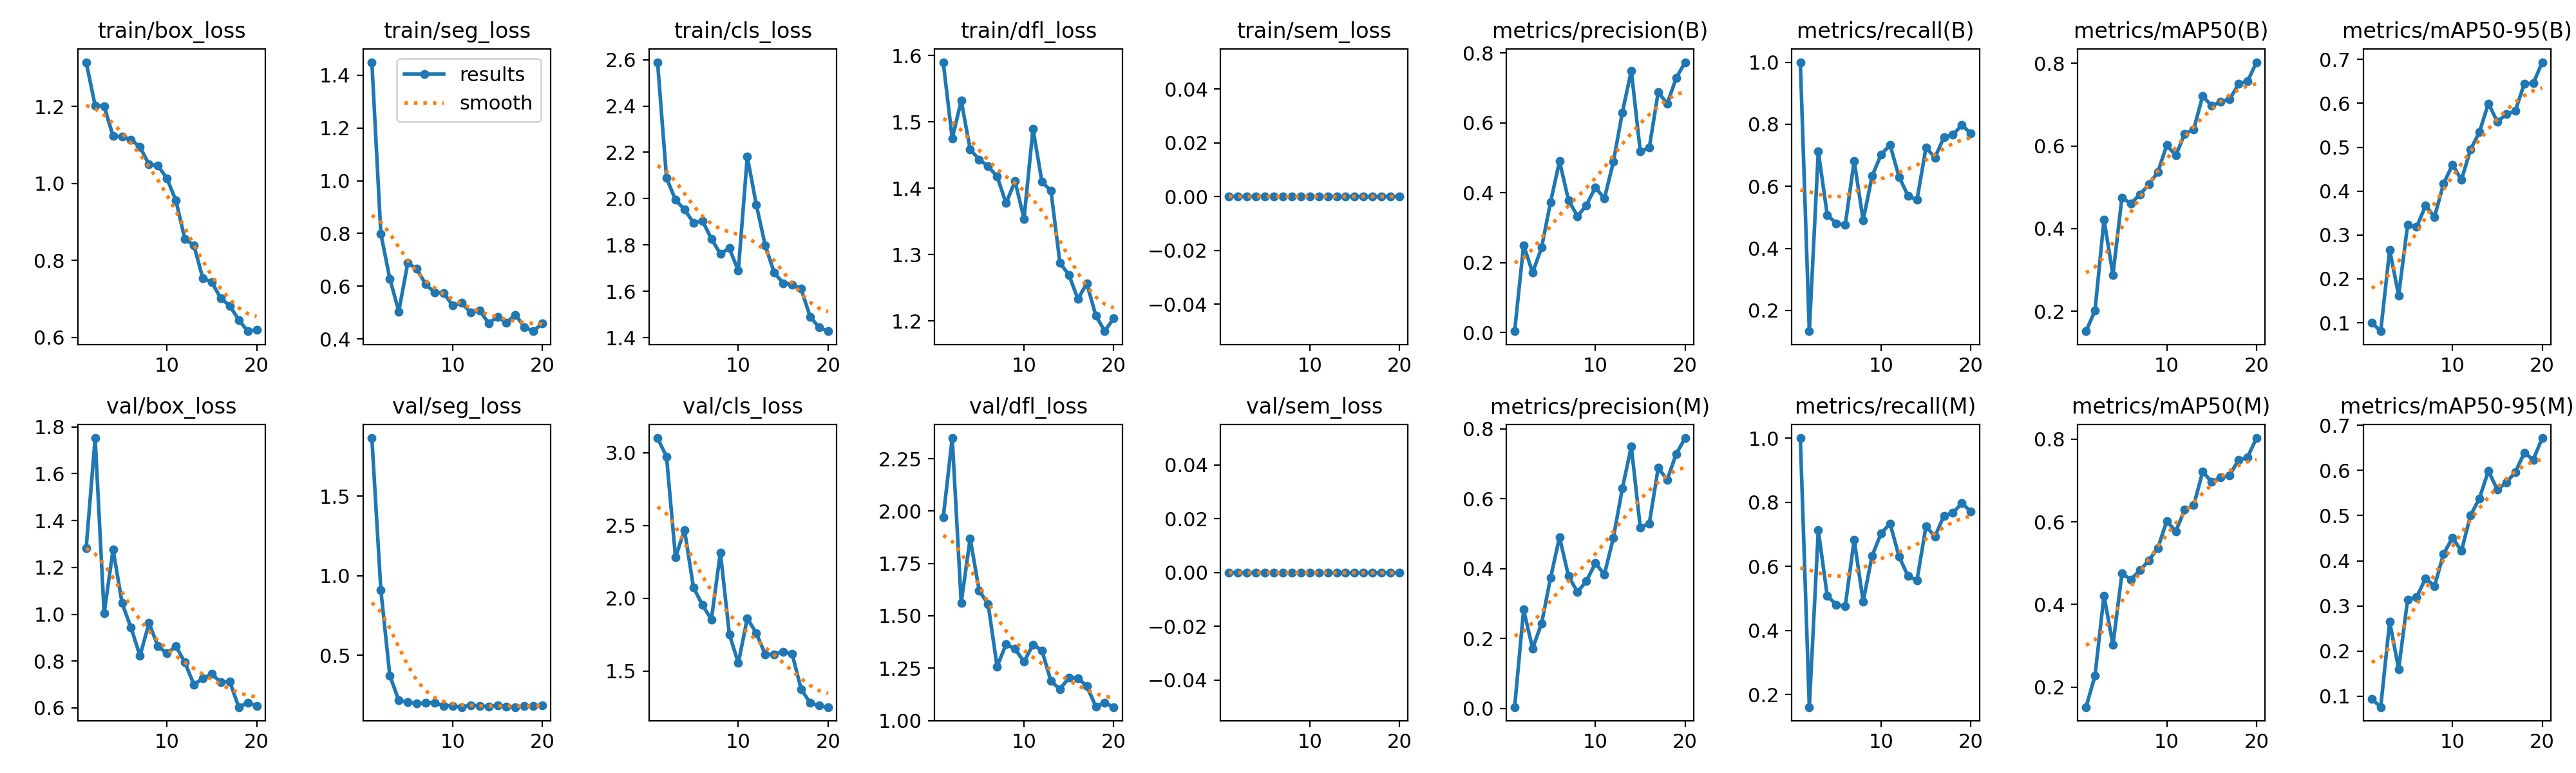

Data behind this chart, as committed beside it:
epoch, time, train/box_loss, train/seg_loss, train/cls_loss, train/dfl_loss, train/sem_loss, metrics/precision(B), metrics/recall(B), metrics/mAP50(B), metrics/mAP50-95(B), metrics/precision(M), metrics/recall(M), metrics/mAP50(M), metrics/mAP50-95(M), val/box_loss, val/seg_loss, val/cls_loss, val/dfl_loss, val/sem_loss, lr/pg0, lr/pg1, lr/pg2
1, 13.07, 1.315, 1.45, 2.589, 1.59, 0, 0.00364, 1, 0.1516, 0.1003, 0.00364, 1, 0.1516, 0.0944, 1.283, 1.865, 3.101, 1.97, 0, 0.0003235, 0.0003235, 0.06797
2, 23.84, 1.202, 0.7992, 2.09, 1.474, 0, 0.2501, 0.1331, 0.2014, 0.0808, 0.2826, 0.1608, 0.2275, 0.07607, 1.752, 0.9114, 2.973, 2.348, 0, 0.0006243, 0.0006243, 0.03494
3, 34.67, 1.201, 0.6286, 1.995, 1.532, 0, 0.1714, 0.7127, 0.4216, 0.2659, 0.1714, 0.7127, 0.4216, 0.2653, 1.004, 0.3736, 2.281, 1.562, 0, 0.0008922, 0.0008922, 0.001873
4, 45.35, 1.122, 0.504, 1.954, 1.458, 0, 0.2429, 0.5075, 0.2882, 0.1625, 0.2429, 0.5075, 0.3024, 0.1603, 1.277, 0.2171, 2.47, 1.87, 0, 0.0008515, 0.0008515, 0.0008515
5, 55.99, 1.121, 0.688, 1.897, 1.443, 0, 0.3732, 0.4806, 0.4748, 0.3232, 0.3732, 0.4806, 0.4748, 0.3143, 1.047, 0.2064, 2.075, 1.62, 0, 0.000802, 0.000802, 0.000802
6, 66.72, 1.114, 0.6653, 1.904, 1.433, 0, 0.4902, 0.475, 0.4606, 0.3181, 0.4902, 0.475, 0.4606, 0.3191, 0.9423, 0.197, 1.953, 1.556, 0, 0.0007525, 0.0007525, 0.0007525
7, 77.47, 1.094, 0.6068, 1.827, 1.418, 0, 0.3791, 0.6824, 0.4827, 0.3666, 0.3791, 0.6824, 0.4827, 0.3612, 0.822, 0.2009, 1.855, 1.257, 0, 0.000703, 0.000703, 0.000703
8, 88.21, 1.049, 0.5757, 1.762, 1.377, 0, 0.333, 0.4906, 0.5067, 0.3413, 0.333, 0.4906, 0.5067, 0.344, 0.9622, 0.2035, 2.314, 1.365, 0, 0.0006535, 0.0006535, 0.0006535
9, 98.89, 1.046, 0.5742, 1.786, 1.41, 0, 0.3644, 0.6333, 0.5368, 0.4166, 0.3644, 0.6333, 0.5368, 0.4149, 0.8636, 0.1826, 1.752, 1.342, 0, 0.000604, 0.000604, 0.000604
10, 109.5, 1.013, 0.5265, 1.689, 1.354, 0, 0.4161, 0.7026, 0.6023, 0.4598, 0.4161, 0.7026, 0.6023, 0.4511, 0.8327, 0.1837, 1.554, 1.28, 0, 0.0005545, 0.0005545, 0.0005545
11, 121.1, 0.9554, 0.5362, 2.182, 1.489, 0, 0.3831, 0.7333, 0.5771, 0.4258, 0.3831, 0.7333, 0.5771, 0.4217, 0.8636, 0.1752, 1.863, 1.363, 0, 0.000505, 0.000505, 0.000505
12, 131.7, 0.8549, 0.5008, 1.975, 1.409, 0, 0.4882, 0.6306, 0.6296, 0.4942, 0.4882, 0.6306, 0.6296, 0.5, 0.7938, 0.1876, 1.76, 1.334, 0, 0.0004555, 0.0004555, 0.0004555
13, 142.1, 0.8394, 0.5087, 1.798, 1.396, 0, 0.6296, 0.5694, 0.6402, 0.5341, 0.6296, 0.5694, 0.6402, 0.5383, 0.6999, 0.1825, 1.615, 1.188, 0, 0.000406, 0.000406, 0.000406
14, 152.7, 0.7531, 0.4601, 1.68, 1.287, 0, 0.7498, 0.5566, 0.7213, 0.5997, 0.7498, 0.5566, 0.7213, 0.5989, 0.7255, 0.179, 1.615, 1.15, 0, 0.0003565, 0.0003565, 0.0003565
15, 163.2, 0.7429, 0.4823, 1.636, 1.269, 0, 0.5182, 0.725, 0.6971, 0.558, 0.5182, 0.725, 0.6971, 0.5575, 0.7442, 0.1865, 1.633, 1.204, 0, 0.000307, 0.000307, 0.000307
16, 173.6, 0.7014, 0.4619, 1.63, 1.233, 0, 0.5288, 0.6928, 0.7074, 0.575, 0.5288, 0.6928, 0.7074, 0.5736, 0.71, 0.1793, 1.617, 1.203, 0, 0.0002575, 0.0002575, 0.0002575
17, 184.1, 0.682, 0.4918, 1.611, 1.256, 0, 0.6883, 0.7579, 0.7129, 0.5828, 0.6883, 0.7579, 0.7129, 0.5959, 0.712, 0.1752, 1.375, 1.163, 0, 0.000208, 0.000208, 0.000208
18, 194.5, 0.6451, 0.4445, 1.491, 1.208, 0, 0.6549, 0.7667, 0.7501, 0.6447, 0.6549, 0.7667, 0.7501, 0.6392, 0.6035, 0.1811, 1.281, 1.067, 0, 0.0001585, 0.0001585, 0.0001585
19, 205.2, 0.6158, 0.4291, 1.445, 1.184, 0, 0.7284, 0.797, 0.7569, 0.6455, 0.7284, 0.797, 0.7569, 0.624, 0.6222, 0.1839, 1.262, 1.084, 0, 0.000109, 0.000109, 0.000109
20, 215.8, 0.6196, 0.4591, 1.428, 1.204, 0, 0.7739, 0.7709, 0.803, 0.6937, 0.7739, 0.7709, 0.803, 0.6717, 0.6088, 0.1862, 1.252, 1.064, 0, 5.95e-05, 5.95e-05, 5.95e-05
